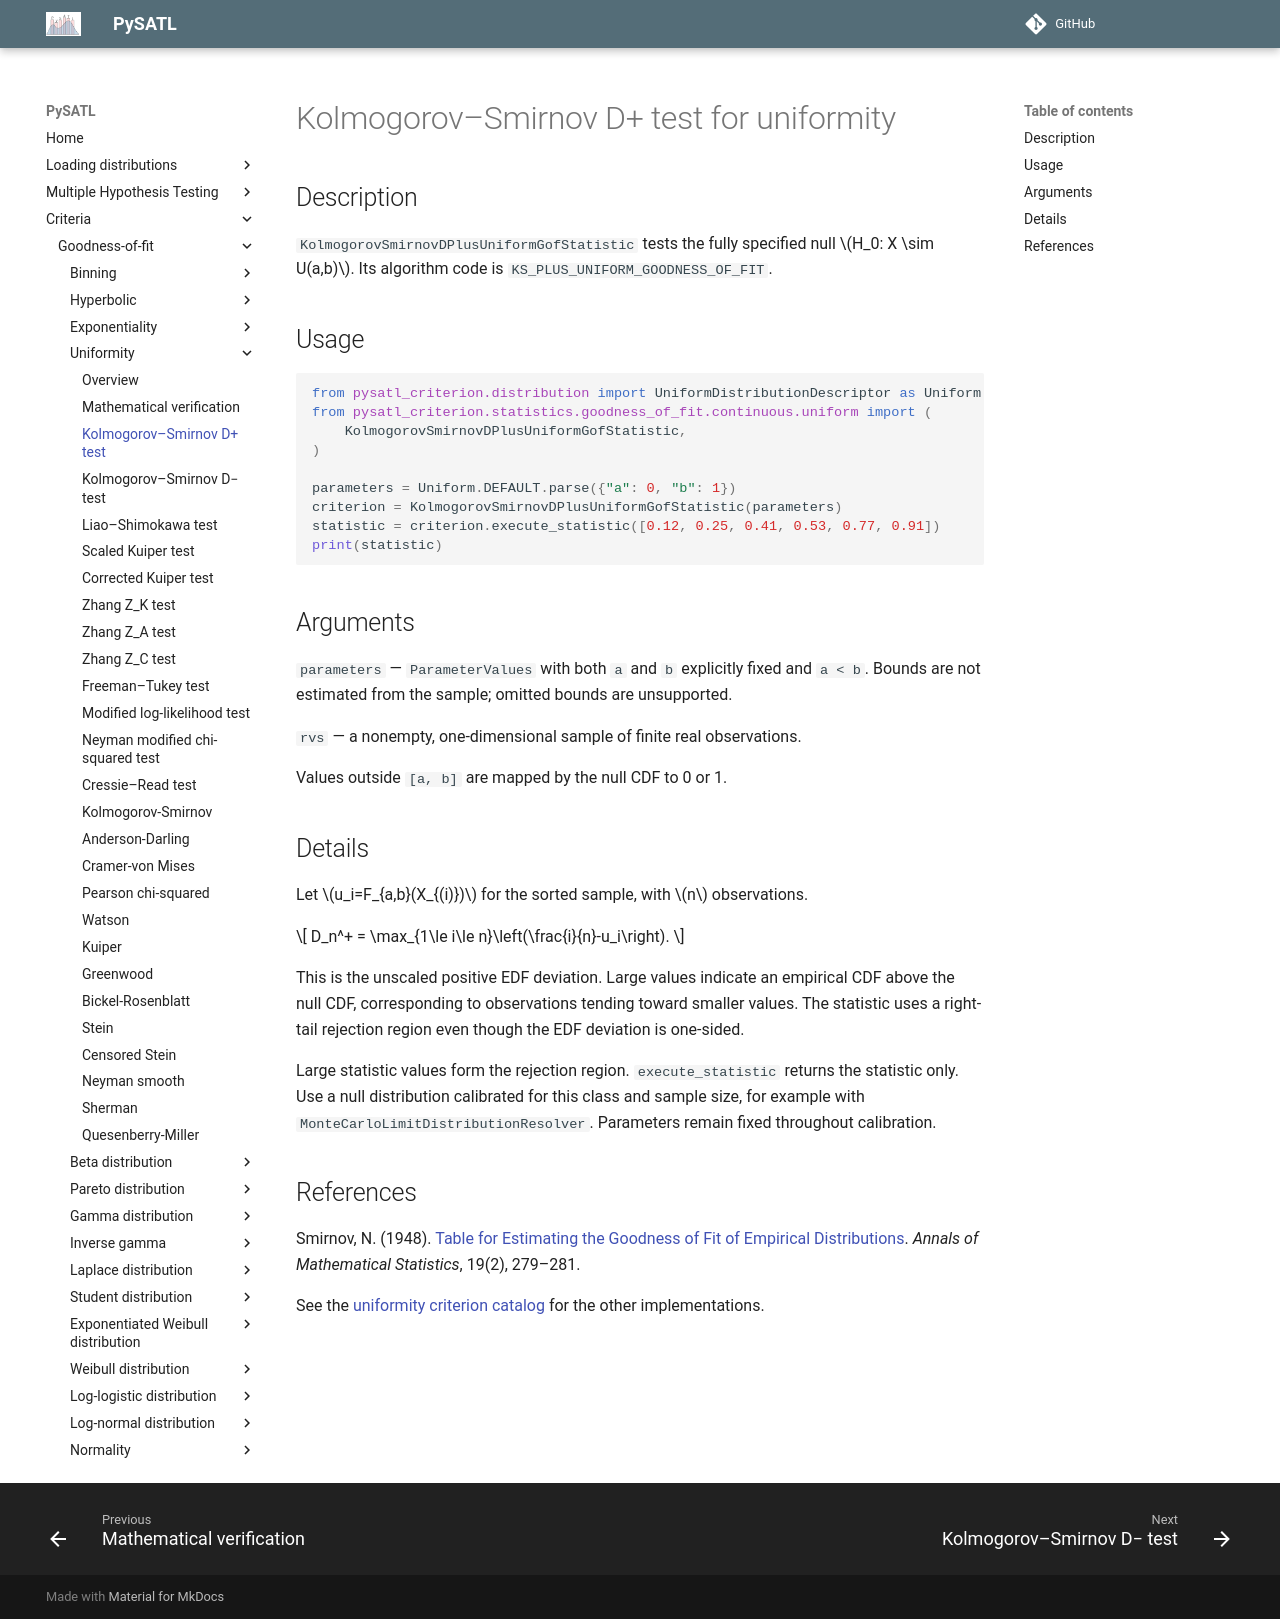

repository: PySATL/pysatl-criterion · page: en/main/criteria/goodness-of-fit/uniformity/kolmogorov_smirnov_d_plus_uniform_criterion/index.html · generator: mkdocs

# Kolmogorov–Smirnov D+ test for uniformity

## Description

`KolmogorovSmirnovDPlusUniformGofStatistic` tests the fully specified null $H_0: X \sim U(a,b)$.
Its algorithm code is `KS_PLUS_UNIFORM_GOODNESS_OF_FIT`.

## Usage

```python
from pysatl_criterion.distribution import UniformDistributionDescriptor as Uniform
from pysatl_criterion.statistics.goodness_of_fit.continuous.uniform import (
    KolmogorovSmirnovDPlusUniformGofStatistic,
)

parameters = Uniform.DEFAULT.parse({"a": 0, "b": 1})
criterion = KolmogorovSmirnovDPlusUniformGofStatistic(parameters)
statistic = criterion.execute_statistic([0.12, 0.25, 0.41, 0.53, 0.77, 0.91])
print(statistic)
```

## Arguments

`parameters` — `ParameterValues` with both `a` and `b` explicitly fixed and
`a < b`. Bounds are not estimated from the sample; omitted bounds are unsupported.

`rvs` — a nonempty, one-dimensional sample of finite real observations.

Values outside `[a, b]` are mapped by the null CDF to 0 or 1.

## Details

Let $u_i=F_{a,b}(X_{(i)})$ for the sorted sample, with $n$ observations.

$$
D_n^+ = \max_{1\le i\le n}\left(\frac{i}{n}-u_i\right).
$$

This is the unscaled positive EDF deviation. Large values indicate an empirical CDF above the null CDF, corresponding to observations tending toward smaller values. The statistic uses a right-tail rejection region even though the EDF deviation is one-sided.

Large statistic values form the rejection region. `execute_statistic` returns
the statistic only. Use a null distribution calibrated for this class and sample
size, for example with `MonteCarloLimitDistributionResolver`. Parameters remain
fixed throughout calibration.

## References

Smirnov, N. (1948). [Table for Estimating the Goodness of Fit of Empirical Distributions](https://doi.org/10.1214/aoms/1177730256). *Annals of Mathematical Statistics*, 19(2), 279–281.

See the [uniformity criterion catalog](index.md) for the other implementations.
